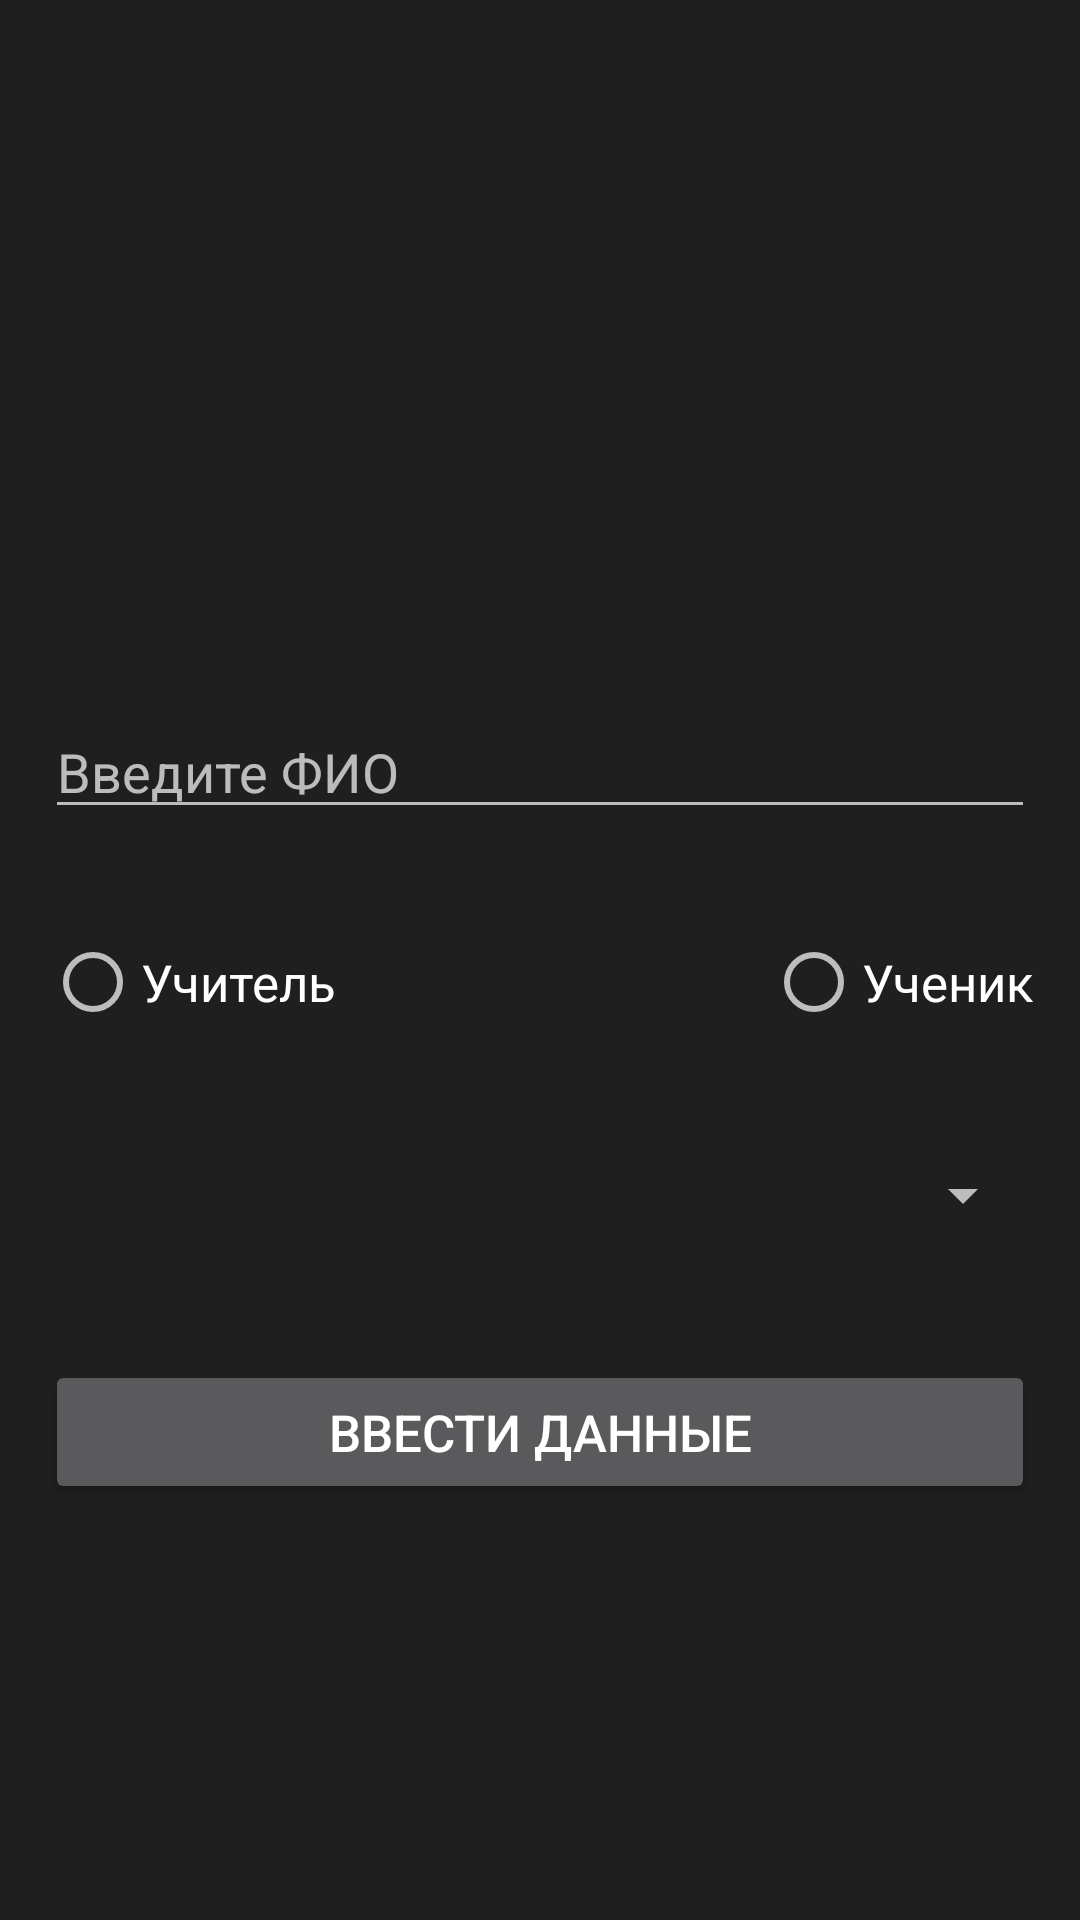

Layout XML and referenced resources for this Android screen:
<!-- AndroidManifest.xml: activity theme Theme.AppCompat -->
<!-- res/layout/activity_data_entry.xml -->
<?xml version="1.0" encoding="utf-8"?>
<androidx.constraintlayout.widget.ConstraintLayout xmlns:android="http://schemas.android.com/apk/res/android"
    xmlns:app="http://schemas.android.com/apk/res-auto"
    xmlns:tools="http://schemas.android.com/tools"
    android:id="@+id/main"
    android:layout_width="match_parent"
    android:layout_height="match_parent"
    android:background="@color/графитно_черный"
    tools:context=".DataEntryActivity">

    <EditText
        android:id="@+id/edFullName"
        android:layout_width="0dp"
        android:layout_height="wrap_content"
        android:layout_marginStart="15dp"
        android:layout_marginTop="235dp"
        android:layout_marginEnd="15dp"
        android:ems="10"
        android:hint="Введите ФИО"
        android:textColor="@color/white"
        app:layout_constraintBottom_toBottomOf="parent"
        app:layout_constraintEnd_toEndOf="parent"
        app:layout_constraintHorizontal_bias="1.0"
        app:layout_constraintStart_toStartOf="parent"
        app:layout_constraintTop_toTopOf="parent"
        app:layout_constraintVertical_bias="0.0" />

    <RadioGroup
        android:id="@+id/rgRole"
        android:layout_width="0dp"
        android:layout_height="wrap_content"
        android:layout_marginTop="35dp"
        android:orientation="horizontal"
        app:layout_constraintEnd_toEndOf="@+id/edFullName"
        app:layout_constraintStart_toStartOf="@+id/edFullName"
        app:layout_constraintTop_toBottomOf="@id/edFullName">

        <RadioButton
            android:id="@+id/rbTeacher"
            android:layout_width="wrap_content"
            android:layout_height="wrap_content"
            android:layout_gravity="start"
            android:text="Учитель"
            android:textColor="@color/white"
            android:textSize="17sp" />

        <Space
            android:layout_width="0dp"
            android:layout_height="0dp"
            android:layout_weight="1" />

        <RadioButton
            android:id="@+id/rbStudent"
            android:layout_width="wrap_content"
            android:layout_height="wrap_content"
            android:layout_gravity="end"
            android:text="Ученик"
            android:textColor="@color/white"
            android:textSize="17sp" />

    </RadioGroup>


    <Spinner
        android:id="@+id/spSubjectOrSchoolClass"
        android:layout_width="0dp"
        android:layout_height="40dp"
        android:layout_marginTop="35dp"
        app:layout_constraintEnd_toEndOf="@+id/rgRole"
        app:layout_constraintStart_toStartOf="@+id/rgRole"
        app:layout_constraintTop_toBottomOf="@+id/rgRole" />

    <Button
        android:id="@+id/bСompliteSignUp"
        android:layout_width="0dp"
        android:layout_height="wrap_content"
        android:layout_marginTop="35dp"
        android:onClick="onClickSaveData"
        android:text="Ввести данные"
        android:textSize="17sp"
        app:layout_constraintEnd_toEndOf="@+id/rgRole"
        app:layout_constraintStart_toStartOf="@+id/rgRole"
        app:layout_constraintTop_toBottomOf="@+id/spSubjectOrSchoolClass" />

</androidx.constraintlayout.widget.ConstraintLayout>
<!-- resources referenced by this layout -->
<resources>
  <color name="white">#FFFFFFFF</color>
</resources>
